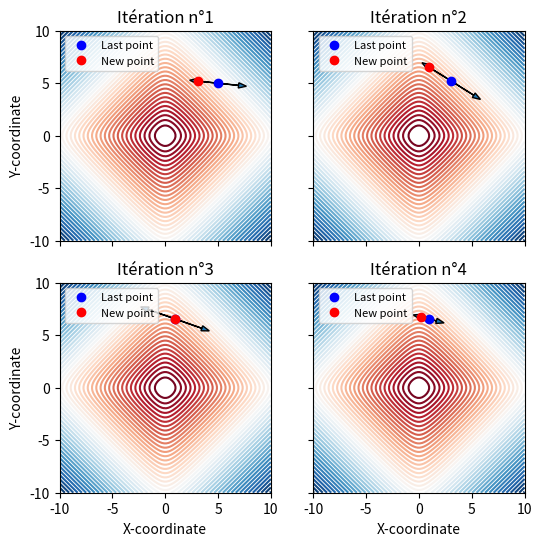

This chart was generated by the following Python code:
import matplotlib.pyplot as plt
from mpl_toolkits.mplot3d.axes3d import Axes3D
import numpy as np
plt.close()
class DeterministicDFO():
    
    def __init__(self,alpha,beta,gamma,x0):
        self.plotf()
        """ Global parameters """
        self.pb_dim=np.shape(x0)[0]
        self.x0=x0
        self.alpha=alpha
        self.beta=beta
        self.gamma=gamma
        
    def function(self,x):
        return np.sqrt(1+x[0]**2)+np.sqrt(1+x[1]**2)
    
    def generatePSS(self,dim):
        base=np.random.normal(size=(1,self.pb_dim))
        PSS=[]
        for i in range(1):
            PSS+=[np.reshape(base[i],(-1,1))]
            PSS+=[-np.reshape(base[i],(-1,1))]
        return PSS
    
    def plotf(self):
        x=np.linspace(-10, 10, 100)
        y=np.linspace(-10, 10, 100)
        X,Y=np.meshgrid(x,y)
        Z=self.function([X,Y]).T
        self.fig, self.ax=plt.subplots(nrows=2, ncols=2, sharex=True, sharey=True, figsize=(6,6))
        for i in range(2):
            for j in range(2):
                self.ax[i][j].contour(X,Y,Z,levels=50, cmap=plt.cm.RdBu,vmin=abs(Z).min(), vmax=abs(Z).max(),zorder=0)
                if(j==0):
                    self.ax[i][j].set_ylabel("Y-coordinate")
                if(i==1):
                    self.ax[i][j].set_xlabel("X-coordinate")
    
    def optimize(self,fitness):
        self.current_x=self.x0
        self.alphas=[self.alpha]
        count=0
        for k in range(2):
            for l in range(2):
                count+=1
                self.ax[k][l].plot(self.current_x[0],self.current_x[1],'bo',label="Last point")
                self.PSS=self.generatePSS(self.pb_dim)
                current_f=self.function(self.current_x)[0]
                ite=False
                for i in self.PSS:
                    self.ax[k][l].arrow(self.current_x[0][0],
                               self.current_x[1][0],self.alpha*i[0][0],
                               self.alpha*i[1][0],width=0.01,head_width=0.5,zorder=1)
                for i in self.PSS:
                    temp_x=self.current_x+self.alpha*i
                    if(self.function(temp_x)[0]<current_f):
                        self.current_x=temp_x
                        ite=True
                        break
                if(ite):
                    self.alpha=self.gamma*self.alpha
                else:
                    self.alpha=self.beta*self.alpha
                self.ax[k][l].plot(self.current_x[0],self.current_x[1],'ro',label="New point")
                self.ax[k][l].set_title("Itération n°"+str(count))
                self.ax[k][l].legend(loc=2,fontsize=8)
                self.alphas+=[self.alpha]
        
if __name__ == '__main__': 
    Opti=DeterministicDFO(1,0.5,1.5,np.array([[5],[5]]))
    Opti.optimize(1e-5)
            
    